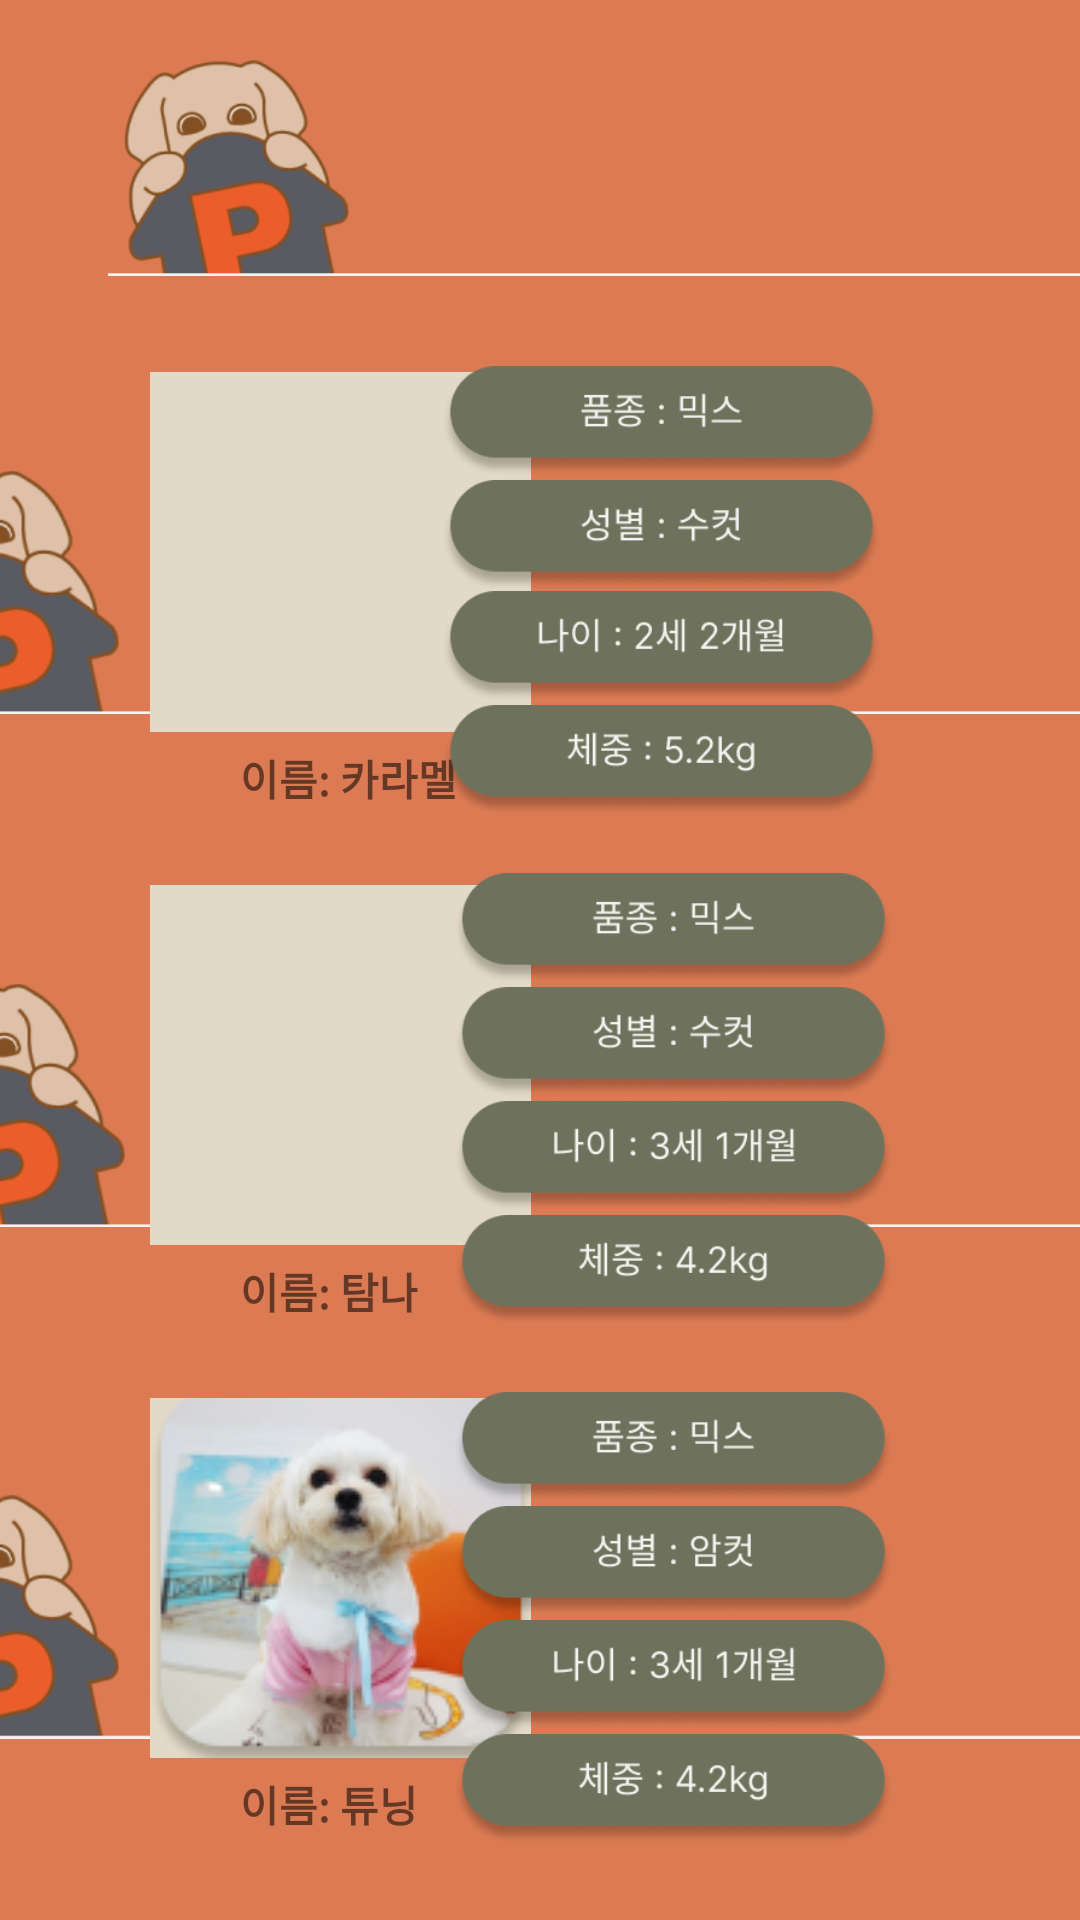

This screen was rendered from an Android layout file. Write that file and the resources it references.
<!-- AndroidManifest.xml: application theme Theme.GuruExample -->
<!-- res/layout/view_activity.xml -->
<?xml version="1.0" encoding="utf-8"?>
<androidx.constraintlayout.widget.ConstraintLayout xmlns:android="http://schemas.android.com/apk/res/android"
    xmlns:app="http://schemas.android.com/apk/res-auto"
    xmlns:tools="http://schemas.android.com/tools"
    android:layout_width="match_parent"
    android:layout_height="match_parent"
    android:background="#DC7B53"
    tools:context=".ViewActivity"
    >

    <ImageView
        android:id="@+id/imageView21"
        android:layout_width="247dp"
        android:layout_height="37dp"
        android:layout_marginEnd="16dp"
        app:layout_constraintEnd_toEndOf="parent"
        tools:layout_editor_absoluteY="102dp"
        tools:ignore="MissingConstraints" />

    <ImageView
        android:id="@+id/imageView17"
        android:layout_width="463dp"
        android:layout_height="171dp"
        android:layout_marginTop="20dp"
        app:layout_constraintEnd_toEndOf="parent"
        app:layout_constraintStart_toStartOf="parent"
        app:layout_constraintTop_toBottomOf="@+id/imageView7"
        app:srcCompat="@drawable/img_2"
        tools:ignore="MissingConstraints" />

    <ImageView
        android:id="@+id/imageView19"
        android:layout_width="463dp"
        android:layout_height="170dp"
        app:layout_constraintEnd_toEndOf="parent"
        app:layout_constraintStart_toStartOf="parent"
        app:layout_constraintTop_toBottomOf="@+id/imageView18"
        app:srcCompat="@drawable/img_2" />


    <ImageButton
        android:id="@+id/dog1"
        android:layout_width="127dp"
        android:layout_height="120dp"
        android:layout_marginTop="12dp"
        android:layout_marginLeft="50dp"
        android:background="#E2DAC7"
        app:layout_constraintStart_toStartOf="parent"
        app:layout_constraintTop_toTopOf="@+id/imageView17"
        app:srcCompat="@drawable/d1"
        tools:ignore="MissingConstraints" />

    <ImageView
        android:id="@+id/imageView18"
        android:layout_width="463dp"
        android:layout_height="171dp"
        app:layout_constraintEnd_toEndOf="parent"
        app:layout_constraintHorizontal_bias="0.48"
        app:layout_constraintStart_toStartOf="parent"
        app:layout_constraintTop_toBottomOf="@+id/imageView17"
        app:srcCompat="@drawable/img_2" />

    <ImageButton
        android:id="@+id/dog2"
        android:layout_width="127dp"
        android:layout_height="120dp"
        android:background="#E2DAC7"
        android:layout_marginTop="12dp"
        android:layout_marginLeft="50dp"
        app:layout_constraintStart_toStartOf="parent"
        app:layout_constraintTop_toBottomOf="@+id/imageView17"
        app:srcCompat="@drawable/d2"
        tools:ignore="MissingConstraints" />

    <ImageButton
        android:id="@+id/dog3"
        android:layout_width="127dp"
        android:layout_height="120dp"
        android:layout_marginTop="12dp"
        android:background="#E2DAC7"
        android:layout_marginLeft="50dp"
        app:layout_constraintStart_toStartOf="parent"
        app:layout_constraintTop_toTopOf="@+id/imageView19"
        app:srcCompat="@drawable/d3"
        tools:ignore="MissingConstraints" />

    <TextView
        android:id="@+id/textView"
        android:layout_width="wrap_content"
        android:layout_height="wrap_content"
        android:layout_marginTop="5dp"
        android:layout_marginLeft="80dp"
        android:text="이름: 카라멜"
        android:textStyle="bold"
        app:layout_constraintStart_toStartOf="parent"
        app:layout_constraintTop_toBottomOf="@+id/dog1"
        tools:ignore="MissingConstraints" />

    <TextView
        android:id="@+id/textView5"
        android:layout_width="wrap_content"
        android:layout_height="wrap_content"
        android:layout_marginTop="5dp"
        android:layout_marginLeft="80dp"
        android:text="이름: 튜닝"
        android:textStyle="bold"
        app:layout_constraintStart_toStartOf="parent"
        app:layout_constraintTop_toBottomOf="@+id/dog3"
        tools:ignore="MissingConstraints" />

    <TextView
        android:id="@+id/textView2"
        android:layout_width="wrap_content"
        android:layout_height="wrap_content"
        android:layout_marginTop="5dp"
        android:layout_marginLeft="80dp"
        android:text="이름: 탐나"
        android:textStyle="bold"
        app:layout_constraintStart_toStartOf="parent"
        app:layout_constraintTop_toBottomOf="@+id/dog2"
        tools:ignore="MissingConstraints" />

    <ImageView
        android:id="@+id/imageView20"
        android:layout_width="247dp"
        android:layout_height="37dp"
        android:layout_marginTop="10dp"
        android:layout_marginEnd="16dp"
        app:layout_constraintEnd_toEndOf="parent"
        app:layout_constraintTop_toTopOf="@+id/imageView17"
        app:srcCompat="@drawable/img_5"
        tools:ignore="MissingConstraints" />

    <ImageView
        android:id="@+id/imageView24"
        android:layout_width="247dp"
        android:layout_height="37dp"
        android:layout_marginEnd="16dp"
        android:layout_marginTop="1dp"
        app:layout_constraintEnd_toEndOf="parent"
        app:layout_constraintTop_toBottomOf="@+id/imageView20"
        app:srcCompat="@drawable/img_6"
        tools:ignore="MissingConstraints" />

    <ImageView
        android:id="@+id/imageView27"
        android:layout_width="247dp"
        android:layout_height="37dp"
        android:layout_marginEnd="16dp"
        app:layout_constraintEnd_toEndOf="parent"
        app:layout_constraintTop_toBottomOf="@+id/imageView24"
        app:srcCompat="@drawable/img_10"
        tools:ignore="MissingConstraints" />

    <ImageView
        android:id="@+id/imageView30"
        android:layout_width="247dp"
        android:layout_height="37dp"
        android:layout_marginEnd="16dp"
        android:layout_marginTop="1dp"
        app:layout_constraintEnd_toEndOf="parent"
        app:layout_constraintTop_toBottomOf="@+id/imageView27"
        app:srcCompat="@drawable/img_11"
        tools:ignore="MissingConstraints" />

    <ImageView
        android:id="@+id/imageView31"
        android:layout_width="247dp"
        android:layout_height="37dp"
        android:layout_marginEnd="12dp"
        android:layout_marginTop="1dp"
        app:layout_constraintEnd_toEndOf="parent"
        app:layout_constraintTop_toBottomOf="@+id/imageView28"
        app:srcCompat="@drawable/img_12"
        tools:ignore="MissingConstraints" />

    <ImageView
        android:id="@+id/imageView25"
        android:layout_width="247dp"
        android:layout_height="37dp"
        android:layout_marginTop="1dp"
        android:layout_marginEnd="12dp"
        app:layout_constraintEnd_toEndOf="parent"
        app:layout_constraintTop_toBottomOf="@+id/imageView22"
        app:srcCompat="@drawable/img_6"
        tools:ignore="MissingConstraints" />

    <ImageView
        android:id="@+id/imageView22"
        android:layout_width="247dp"
        android:layout_height="37dp"
        android:layout_marginTop="8dp"
        android:layout_marginEnd="12dp"
        app:layout_constraintEnd_toEndOf="parent"
        app:layout_constraintTop_toBottomOf="@+id/imageView17"
        app:srcCompat="@drawable/img_5"
        tools:ignore="MissingConstraints" />

    <ImageView
        android:id="@+id/imageView23"
        android:layout_width="247dp"
        android:layout_height="37dp"
        android:layout_marginTop="10dp"
        android:layout_marginEnd="12dp"
        app:layout_constraintEnd_toEndOf="parent"
        app:layout_constraintTop_toTopOf="@+id/imageView19"
        app:srcCompat="@drawable/img_5"
        tools:ignore="MissingConstraints" />

    <ImageView
        android:id="@+id/imageView26"
        android:layout_width="247dp"
        android:layout_height="37dp"
        android:layout_marginTop="1dp"
        android:layout_marginEnd="12dp"
        app:layout_constraintEnd_toEndOf="parent"
        app:layout_constraintTop_toBottomOf="@+id/imageView23"
        app:srcCompat="@drawable/img_7"
        tools:ignore="MissingConstraints" />

    <ImageView
        android:id="@+id/imageView29"
        android:layout_width="247dp"
        android:layout_height="37dp"
        android:layout_marginTop="1dp"
        android:layout_marginEnd="12dp"
        app:layout_constraintEnd_toEndOf="parent"
        app:layout_constraintTop_toBottomOf="@+id/imageView26"
        app:srcCompat="@drawable/img_9"
        tools:ignore="MissingConstraints" />

    <ImageView
        android:id="@+id/imageView33"
        android:layout_width="247dp"
        android:layout_height="37dp"
        android:layout_marginEnd="12dp"
        android:layout_marginTop="1dp"
        app:layout_constraintEnd_toEndOf="parent"
        app:layout_constraintTop_toBottomOf="@+id/imageView29"
        app:srcCompat="@drawable/img_12"
        tools:ignore="MissingConstraints" />

    <ImageView
        android:id="@+id/imageView28"
        android:layout_width="247dp"
        android:layout_height="37dp"
        android:layout_marginTop="1dp"
        android:layout_marginEnd="12dp"
        app:layout_constraintEnd_toEndOf="parent"
        app:layout_constraintTop_toBottomOf="@+id/imageView25"
        app:srcCompat="@drawable/img_9"
        tools:ignore="MissingConstraints" />

    <ImageView
        android:id="@+id/imageView7"
        android:layout_width="337dp"
        android:layout_height="72dp"
        android:layout_marginStart="36dp"
        app:layout_constraintStart_toStartOf="parent"
        app:layout_constraintTop_toTopOf="parent"
        android:layout_marginTop="20dp"
        app:srcCompat="@drawable/dog_line"
        tools:ignore="MissingConstraints" />

</androidx.constraintlayout.widget.ConstraintLayout>
<!-- resources referenced by this layout -->
<resources>
  <!-- drawable d3: png bitmap (drawable-v24, 36516 bytes) -->
  <!-- drawable dog_line: png bitmap (drawable-v24, 16847 bytes) -->
  <!-- drawable img_10: png bitmap (drawable-v24, 7642 bytes) -->
  <!-- drawable img_11: png bitmap (drawable-v24, 7563 bytes) -->
  <!-- drawable img_12: png bitmap (drawable-v24, 7472 bytes) -->
  <!-- drawable img_2: png bitmap (drawable-v24, 17186 bytes) -->
  <!-- drawable img_5: png bitmap (drawable-v24, 6946 bytes) -->
  <!-- drawable img_6: png bitmap (drawable-v24, 7205 bytes) -->
  <!-- drawable img_7: png bitmap (drawable-v24, 7297 bytes) -->
  <!-- drawable img_9: png bitmap (drawable-v24, 7585 bytes) -->
  <style name="Theme.GuruExample" parent="Theme.MaterialComponents.DayNight.DarkActionBar">
          
          <item name="colorPrimary">@color/title</item>
          <item name="colorPrimaryVariant">@color/title</item>
          <item name="colorOnPrimary">@color/white</item>
          
          <item name="colorSecondary">@color/teal_200</item>
          <item name="colorSecondaryVariant">@color/teal_700</item>
          <item name="colorOnSecondary">@color/black</item>
          
          <item name="android:statusBarColor" tools:targetApi="l">?attr/colorPrimaryVariant</item>
          
      </style>
  <color name="title">#67473D</color>
  <color name="white">#FFFFFFFF</color>
  <color name="teal_200">#FF03DAC5</color>
  <color name="teal_700">#FF018786</color>
  <color name="black">#FF000000</color>
</resources>
